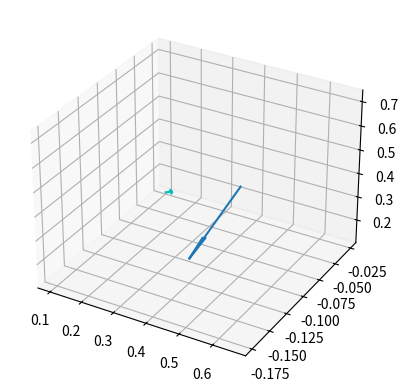

This chart was generated by the following Python code:
import numpy as np
from mpl_toolkits import mplot3d
import matplotlib.pyplot as plt

#create 3X1 matrix
def random3Dvectors():
    """
    Generates a random 3D unit vector (direction) with a uniform spherical distribution
    Algo from http://stackoverflow.com/questions/5408276/python-uniform-spherical-distribution
    :return:
    """
    phi = np.random.uniform(0,np.pi*2)
    costheta = np.random.uniform(-1,1)

    theta = np.arccos( costheta )
    x = np.sin( theta) * np.cos( phi )
    y = np.sin( theta) * np.sin( phi )
    z = np.cos( theta )
    return (x,y,z)

def _projections():
 V  = np.array(random3Dvectors())
 v1,v2,v3 = V
 U = np.array(random3Dvectors())
 u1,u2,u3 = U
 ax = plt.figure().add_subplot(projection='3d')
 #calculate projection of two 3D vectors
 projection = None
 #plot main original vectors
 ax.quiver(v1,v2,v3,u1,u2,u3, length=0.1, normalize=True)
 #projection of vector V
 # finding norm of the vector v
 v_norm = np.sqrt(sum(V**2))  
 proj_of_u_on_v = (np.dot(U, V)/v_norm**2)*V
 #projection of vector U
 # finding norm of the vector U
 u_norm = np.sqrt(sum(U**2)) 
 proj_of_v_on_u = (np.dot(V, U)/u_norm**2)*V 
 #plot the result, sho wth original value on plot too
 prov1,prov2,prov3 = proj_of_u_on_v
 prou1,prou2,prou3 = proj_of_v_on_u
 ax.quiver(prov1,prov2,prov3,prou1,prou2,prou3,colors= 'c', length=0.1, normalize=True)

 #different color: show original vector as well as projected vector with different color

 plt.show()

if __name__ == '__main__':
 _projections()